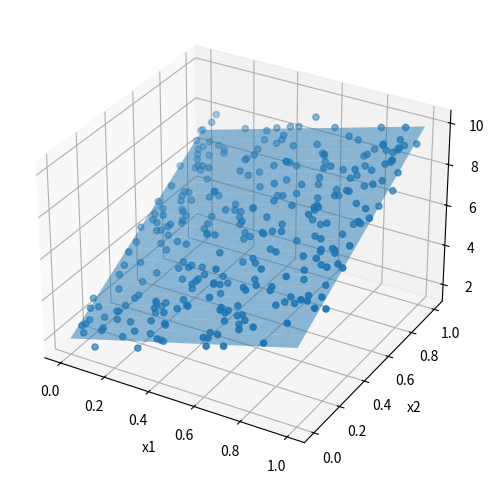

Recreate this plot in Python.
# Imports
import numpy as np
import matplotlib.pyplot as plt

np.random.seed(42)

m = 300
X = np.random.rand(m, 2)     # two features
y = 3*X[:,0] + 5*X[:,1] + 2 + np.random.randn(m)*0.5
#----------------------------------------------------

def compute_cost(X, y, w, b):
    m = X.shape[0]
    cost = 0

    for i in range(m):
        f_wb = w[0]*X[i,0] + w[1]*X[i,1] + b
        cost += (f_wb - y[i])**2

    return cost / (2*m)

#----------------------------------------------------

def compute_gradient(X, y, w, b):
    m = X.shape[0]
    dj_dw = np.zeros(2)
    dj_db = 0

    for i in range(m):
        f_wb = w[0]*X[i,0] + w[1]*X[i,1] + b
        error = f_wb - y[i]

        dj_dw[0] += error * X[i,0]
        dj_dw[1] += error * X[i,1]
        dj_db += error

    dj_dw /= m
    dj_db /= m

    return dj_dw, dj_db

#----------------------------------------------------

def gradient_descent(X, y, w, b, alpha, num_iters):
    J_history = []

    for i in range(num_iters):
        dj_dw, dj_db = compute_gradient(X, y, w, b)

        w = w - alpha * dj_dw
        b = b - alpha * dj_db

        cost = compute_cost(X, y, w, b)
        J_history.append(cost)

        if i % (num_iters // 10) == 0:
            print(f"Iter {i:4}: Cost {cost:.4f}, w {w}, b {b:.4f}")

    return w, b, J_history

#----------------------------------------------------

w_init = np.zeros(2)
b_init = 0
alpha = 0.1
iterations = 1000

w_final, b_final, J_hist = gradient_descent(
    X, y, w_init, b_init, alpha, iterations
)

print(f"\nFinal parameters:")
print(f"w = {w_final}")
print(f"b = {b_final}")

from mpl_toolkits.mplot3d import Axes3D

fig = plt.figure(figsize=(8,6))
ax = fig.add_subplot(111, projection='3d')

ax.scatter(X[:,0], X[:,1], y, label="Data")

x1, x2 = np.meshgrid(
    np.linspace(0,1,20),
    np.linspace(0,1,20)
)
y_pred = w_final[0]*x1 + w_final[1]*x2 + b_final

ax.plot_surface(x1, x2, y_pred, alpha=0.5)
ax.set_xlabel("x1")
ax.set_ylabel("x2")
ax.set_zlabel("y")

plt.show()
